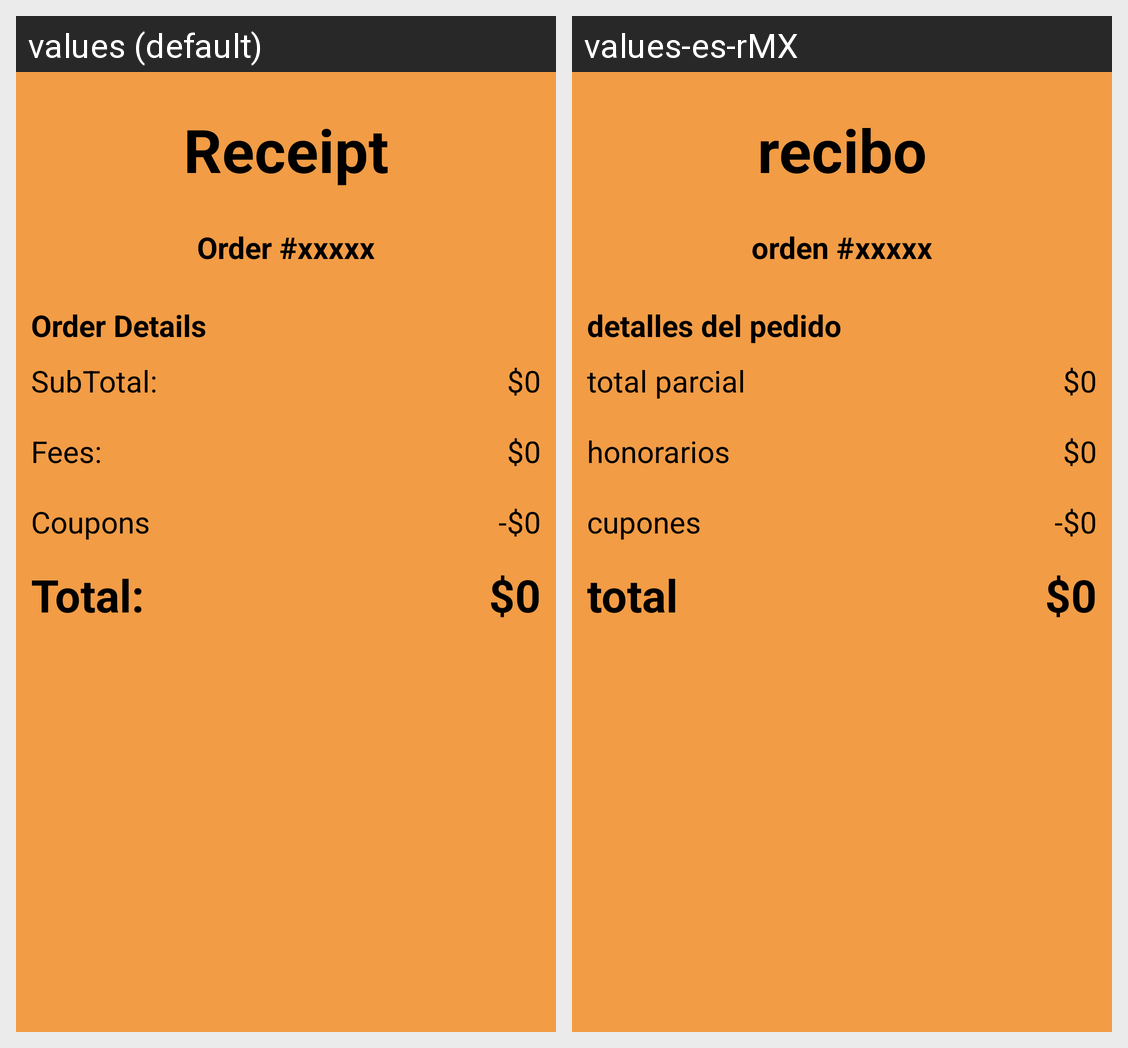

This grid shows one Android layout under two languages. Give, for every string resource on the screen, its name, the default text and each shown locale's text.
Android screen res/layout/activity_customer_receipt.xml rendered under 2 locales, left to right: values (default), values-es-rMX. Device: Nexus 5 (rendered at 1080×1920; each locale shown at half size, 540×960, under a caption strip naming it); theme Theme.RealtimeDatabaseReusuableCodeDoc.
Strings drawn on this screen, with the default value and each locale's value (text and hints the layout hard-codes, and strings that could not be matched under every locale, appear in the picture but are not listed):

receipt
  values: Receipt
  values-es-rMX: recibo

order
  values: Order #
  values-es-rMX: orden #

order_details
  values: Order Details
  values-es-rMX: detalles del pedido

subtotal
  values: SubTotal:
  values-es-rMX: total parcial

fees
  values: Fees:
  values-es-rMX: honorarios

coupons
  values: Coupons
  values-es-rMX: cupones

total
  values: Total:
  values-es-rMX: total
